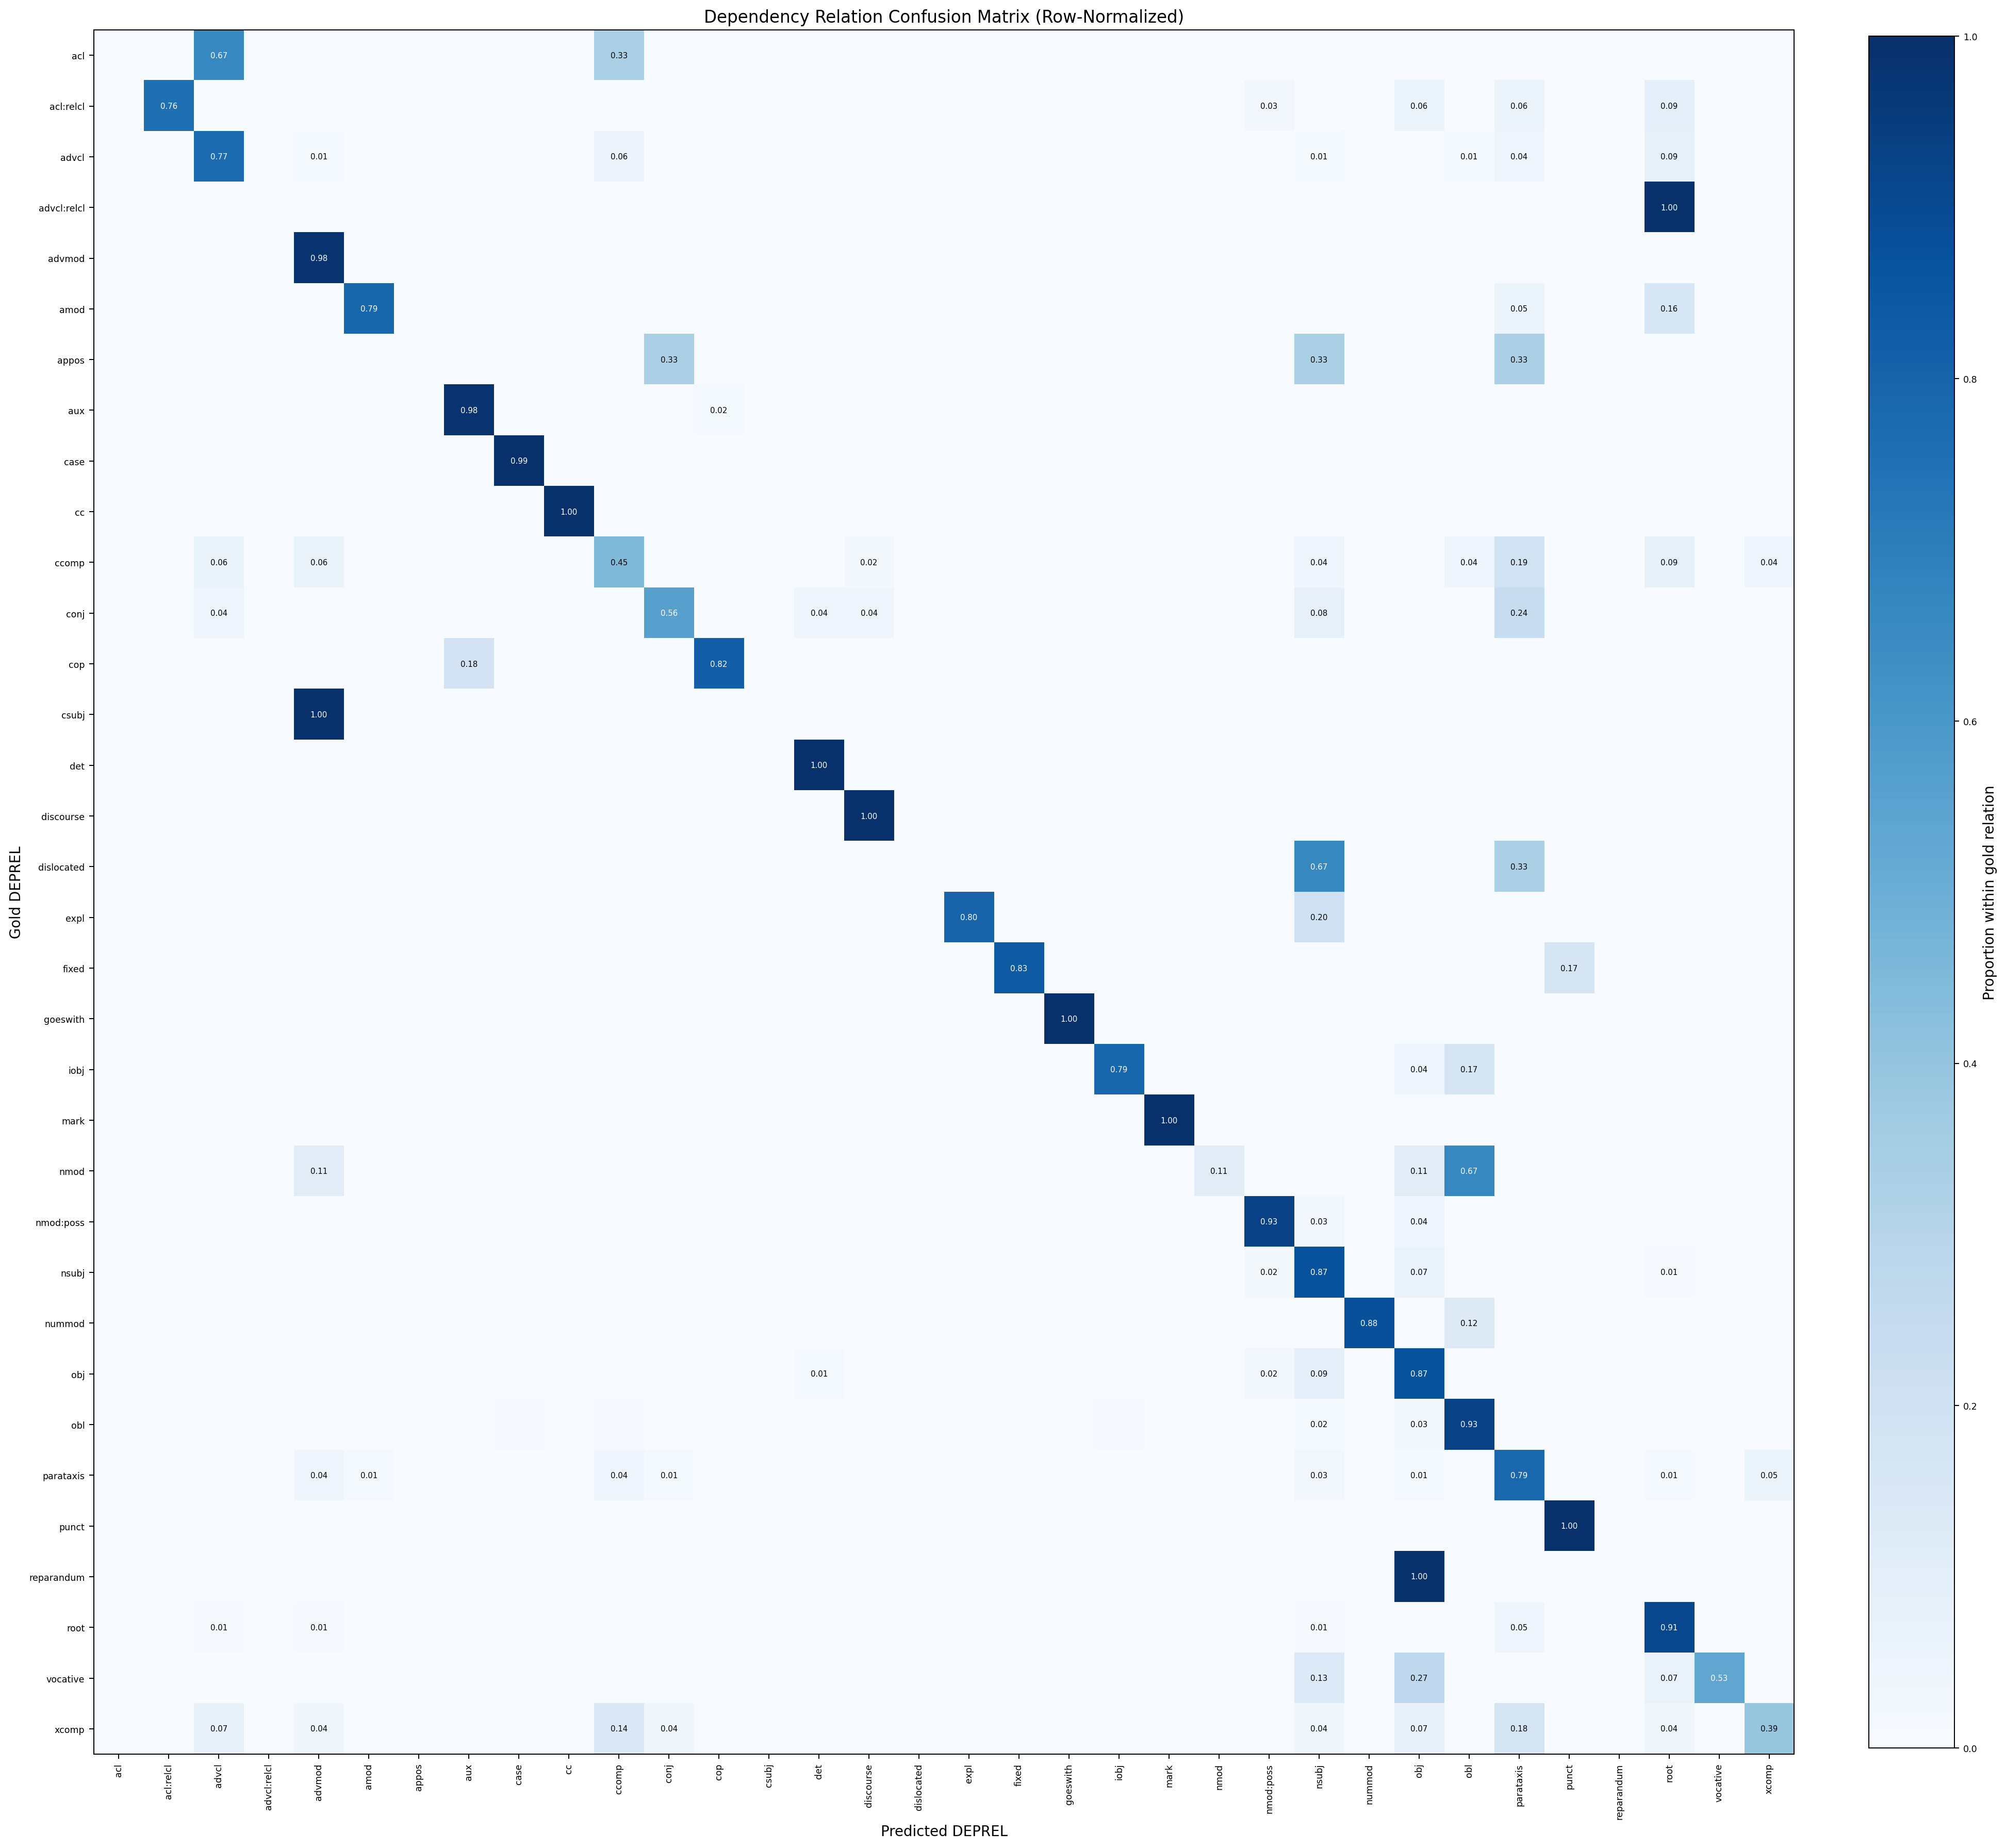

The data file committed next to this chart (first rows):
Gold	acl	acl:relcl	advcl	advcl:relcl	advmod	amod	appos	aux	case	cc	ccomp	conj	cop	csubj	det	discourse	dislocated	expl	fixed	goeswith	iobj	mark	nmod
acl	0.0	0.0	0.6667	0.0	0.0	0.0	0.0	0.0	0.0	0.0	0.3333	0.0	0.0	0.0	0.0	0.0	0.0	0.0	0.0	0.0	0.0	0.0	0.0
acl:relcl	0.0	0.7576	0.0	0.0	0.0	0.0	0.0	0.0	0.0	0.0	0.0	0.0	0.0	0.0	0.0	0.0	0.0	0.0	0.0	0.0	0.0	0.0	0.0
advcl	0.0	0.0	0.7714	0.0	0.01429	0.0	0.0	0.0	0.0	0.0	0.05714	0.0	0.0	0.0	0.0	0.0	0.0	0.0	0.0	0.0	0.0	0.0	0.0
advcl:relcl	0.0	0.0	0.0	0.0	0.0	0.0	0.0	0.0	0.0	0.0	0.0	0.0	0.0	0.0	0.0	0.0	0.0	0.0	0.0	0.0	0.0	0.0	0.0
advmod	0.0	0.003012	0.003012	0.0	0.9849	0.0	0.0	0.0	0.0	0.0	0.003012	0.0	0.0	0.0	0.0	0.0	0.0	0.0	0.0	0.0	0.0	0.0	0.0
amod	0.0	0.0	0.0	0.0	0.0	0.7895	0.0	0.0	0.0	0.0	0.0	0.0	0.0	0.0	0.0	0.0	0.0	0.0	0.0	0.0	0.0	0.0	0.0
appos	0.0	0.0	0.0	0.0	0.0	0.0	0.0	0.0	0.0	0.0	0.0	0.3333	0.0	0.0	0.0	0.0	0.0	0.0	0.0	0.0	0.0	0.0	0.0
aux	0.0	0.0	0.0	0.0	0.0	0.0	0.0	0.9844	0.0	0.0	0.0	0.0	0.01562	0.0	0.0	0.0	0.0	0.0	0.0	0.0	0.0	0.0	0.0
case	0.0	0.0	0.0	0.0	0.0	0.0	0.0	0.0	0.9938	0.0	0.0	0.0	0.0	0.0	0.0	0.0	0.0	0.0	0.0	0.0	0.0	0.006173	0.0
cc	0.0	0.0	0.0	0.0	0.0	0.0	0.0	0.0	0.0	1.0	0.0	0.0	0.0	0.0	0.0	0.0	0.0	0.0	0.0	0.0	0.0	0.0	0.0
ccomp	0.0	0.0	0.06383	0.0	0.06383	0.0	0.0	0.0	0.0	0.0	0.4468	0.0	0.0	0.0	0.0	0.02128	0.0	0.0	0.0	0.0	0.0	0.0	0.0
conj	0.0	0.0	0.04	0.0	0.0	0.0	0.0	0.0	0.0	0.0	0.0	0.56	0.0	0.0	0.04	0.04	0.0	0.0	0.0	0.0	0.0	0.0	0.0
cop	0.0	0.0	0.0	0.0	0.0	0.0	0.0	0.1818	0.0	0.0	0.0	0.0	0.8182	0.0	0.0	0.0	0.0	0.0	0.0	0.0	0.0	0.0	0.0
csubj	0.0	0.0	0.0	0.0	1.0	0.0	0.0	0.0	0.0	0.0	0.0	0.0	0.0	0.0	0.0	0.0	0.0	0.0	0.0	0.0	0.0	0.0	0.0
det	0.0	0.0	0.0	0.0	0.0	0.0	0.0	0.0	0.0	0.0	0.0	0.0	0.0	0.0	1.0	0.0	0.0	0.0	0.0	0.0	0.0	0.0	0.0
discourse	0.0	0.0	0.0	0.0	0.0	0.0	0.0	0.0	0.0	0.0	0.0	0.0	0.0	0.0	0.0	1.0	0.0	0.0	0.0	0.0	0.0	0.0	0.0
dislocated	0.0	0.0	0.0	0.0	0.0	0.0	0.0	0.0	0.0	0.0	0.0	0.0	0.0	0.0	0.0	0.0	0.0	0.0	0.0	0.0	0.0	0.0	0.0
expl	0.0	0.0	0.0	0.0	0.0	0.0	0.0	0.0	0.0	0.0	0.0	0.0	0.0	0.0	0.0	0.0	0.0	0.8	0.0	0.0	0.0	0.0	0.0
fixed	0.0	0.0	0.0	0.0	0.0	0.0	0.0	0.0	0.0	0.0	0.0	0.0	0.0	0.0	0.0	0.0	0.0	0.0	0.8333	0.0	0.0	0.0	0.0
goeswith	0.0	0.0	0.0	0.0	0.0	0.0	0.0	0.0	0.0	0.0	0.0	0.0	0.0	0.0	0.0	0.0	0.0	0.0	0.0	1.0	0.0	0.0	0.0
iobj	0.0	0.0	0.0	0.0	0.0	0.0	0.0	0.0	0.0	0.0	0.0	0.0	0.0	0.0	0.0	0.0	0.0	0.0	0.0	0.0	0.7917	0.0	0.0
mark	0.0	0.0	0.0	0.0	0.0	0.0	0.0	0.0	0.0	0.0	0.0	0.0	0.0	0.0	0.0	0.0	0.0	0.0	0.0	0.0	0.0	1.0	0.0
nmod	0.0	0.0	0.0	0.0	0.1111	0.0	0.0	0.0	0.0	0.0	0.0	0.0	0.0	0.0	0.0	0.0	0.0	0.0	0.0	0.0	0.0	0.0	0.1111
nmod:poss	0.0	0.0	0.0	0.0	0.0	0.0	0.0	0.0	0.0	0.0	0.0	0.0	0.0	0.0	0.0	0.0	0.0	0.0	0.0	0.0	0.0	0.0	0.0
nsubj	0.0	0.0	0.0	0.0	0.0	0.0	0.003861	0.0	0.0	0.0	0.007722	0.0	0.0	0.0	0.0	0.0	0.0	0.007722	0.007722	0.0	0.0	0.0	0.0
nummod	0.0	0.0	0.0	0.0	0.0	0.0	0.0	0.0	0.0	0.0	0.0	0.0	0.0	0.0	0.0	0.0	0.0	0.0	0.0	0.0	0.0	0.0	0.0
obj	0.0	0.0	0.0	0.0	0.0	0.0	0.0	0.0	0.0	0.0	0.0	0.0	0.0	0.0	0.01176	0.0	0.0	0.0	0.0	0.0	0.0	0.0	0.0
obl	0.0	0.0	0.0	0.0	0.0	0.0	0.0	0.0	0.007812	0.0	0.007812	0.0	0.0	0.0	0.0	0.0	0.0	0.0	0.0	0.0	0.007812	0.0	0.0
parataxis	0.0	0.0	0.0	0.0	0.04	0.01333	0.0	0.0	0.0	0.0	0.04	0.01333	0.0	0.0	0.0	0.0	0.0	0.0	0.0	0.0	0.0	0.0	0.0
punct	0.0	0.0	0.0	0.0	0.0	0.0	0.0	0.0	0.0	0.0	0.0	0.0	0.0	0.0	0.0	0.0	0.0	0.0	0.0	0.0	0.0	0.0	0.0
reparandum	0.0	0.0	0.0	0.0	0.0	0.0	0.0	0.0	0.0	0.0	0.0	0.0	0.0	0.0	0.0	0.0	0.0	0.0	0.0	0.0	0.0	0.0	0.0
root	0.0	0.0	0.0106	0.0	0.0106	0.003534	0.0	0.0	0.0	0.0	0.0	0.003534	0.0	0.0	0.0	0.0	0.0	0.0	0.0	0.0	0.0	0.0	0.0
vocative	0.0	0.0	0.0	0.0	0.0	0.0	0.0	0.0	0.0	0.0	0.0	0.0	0.0	0.0	0.0	0.0	0.0	0.0	0.0	0.0	0.0	0.0	0.0
xcomp	0.0	0.0	0.07143	0.0	0.03571	0.0	0.0	0.0	0.0	0.0	0.1429	0.03571	0.0	0.0	0.0	0.0	0.0	0.0	0.0	0.0	0.0	0.0	0.0
